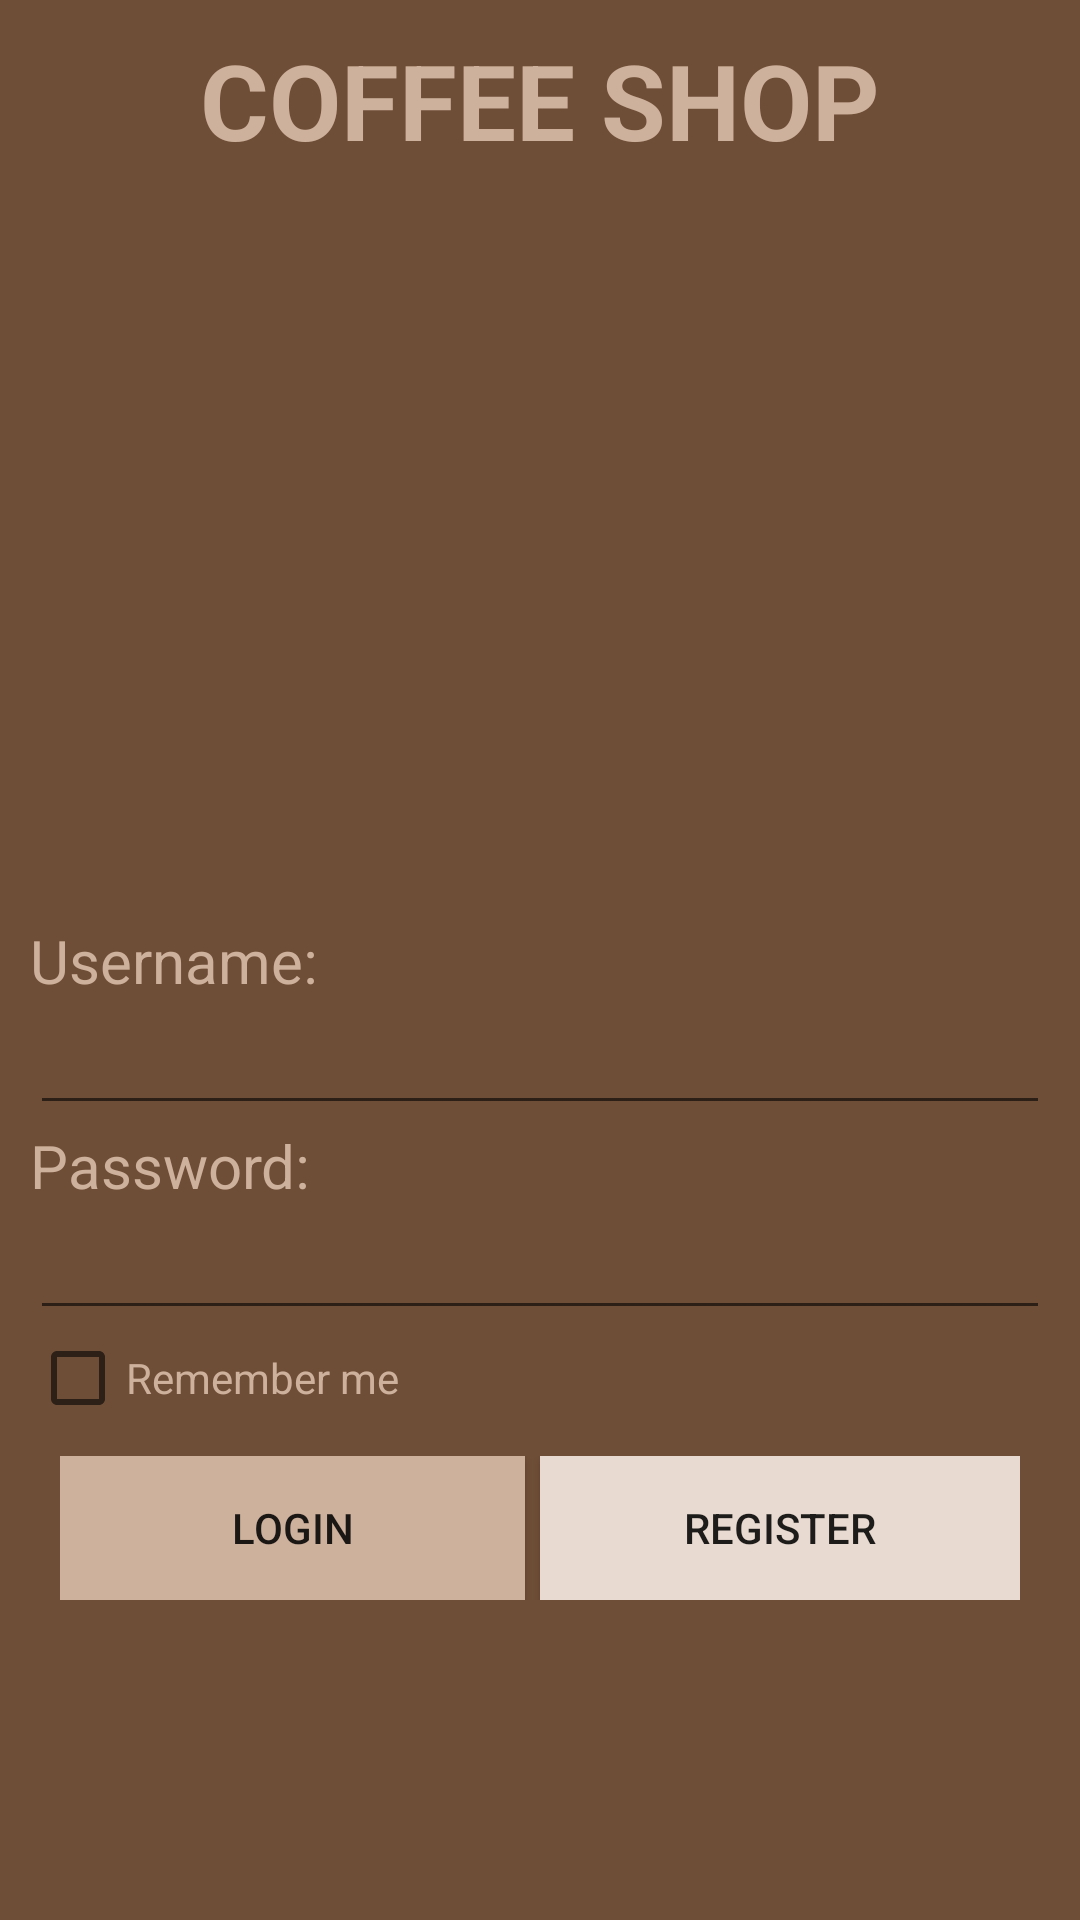

The Android layout XML behind this screen, and the referenced resources:
<!-- AndroidManifest.xml: application theme AppTheme -->
<!-- res/layout/activity_login.xml -->
<?xml version="1.0" encoding="utf-8"?>
<LinearLayout xmlns:android="http://schemas.android.com/apk/res/android"
    android:layout_width="match_parent"
    android:layout_height="match_parent"
    android:orientation="vertical"
    android:padding="10dp"
    android:background="@color/colorBackground">

    <TextView
        android:layout_width="match_parent"
        android:layout_height="wrap_content"
        android:text="@string/app_name"
        android:textAlignment="center"
        android:textAllCaps="true"
        android:textColor="@color/colorText"
        android:fontFamily="sans-serif"
        android:textSize="35dp"
        android:textStyle="bold" />

    <ImageView
        android:layout_width="match_parent"
        android:layout_height="250dp"
        android:src="@drawable/logo" />

    <TextView
        android:layout_width="match_parent"
        android:layout_height="wrap_content"
        android:text="@string/login_username"
        android:textColor="@color/colorText"
        android:textSize="20dp" />

    <EditText
        android:id="@+id/username"
        android:layout_width="match_parent"
        android:textColor="#ffff"
        android:layout_height="wrap_content" />


    <TextView
        android:layout_width="match_parent"
        android:layout_height="wrap_content"
        android:text="@string/login_password"
        android:textColor="@color/colorText"
        android:textSize="20dp" />

    <EditText
        android:textColor="#ffff"
        android:id="@+id/password"
        android:layout_width="match_parent"
        android:layout_height="wrap_content"
        android:inputType="textPassword"/>


    <CheckBox
        android:id="@+id/remember_me"
        android:layout_width="fill_parent"
        android:layout_height="wrap_content"
        android:text="@string/login_remember_me"
        android:textColor="@color/colorText" />


    <LinearLayout
        android:layout_width="match_parent"
        android:layout_height="wrap_content"
        android:weightSum="2"
        android:orientation="horizontal"
        android:padding="10dp">

        <Button

            android:id="@+id/login_btn"
            android:layout_width="match_parent"
            android:layout_height="wrap_content"
            android:layout_weight = "1"
            android:background="@color/colorText"
            android:text="@string/login_login_btn"
            android:layout_marginRight="5dp"
            />

        <Button
            android:id="@+id/register_btn"
            android:layout_width="match_parent"
            android:layout_height="wrap_content"
            android:layout_weight = "1"
            android:background="@color/colorAccent"
            android:text="@string/login_register_btn"
          />

    </LinearLayout>

</LinearLayout>
<!-- resources referenced by this layout -->
<resources>
  <color name="colorAccent">#e8dad0</color>
  <color name="colorBackground">#6f4e37</color>
  <color name="colorText">#ceb19c</color>
  <string name="app_name">Coffee Shop</string>
  <string name="login_login_btn">Login</string>
  <string name="login_password">Password:</string>
  <string name="login_register_btn">Register</string>
  <string name="login_remember_me">Remember me</string>
  <string name="login_username">Username:</string>
  <style name="AppTheme" parent="Theme.AppCompat.Light.DarkActionBar">
          
          <item name="colorPrimary">@color/colorPrimary</item>
          <item name="colorPrimaryDark">@color/colorPrimaryDark</item>
          <item name="colorAccent">@color/colorAccent</item>
  
  
      </style>
  <color name="colorPrimary">#008577</color>
  <color name="colorPrimaryDark">#00574B</color>
</resources>
